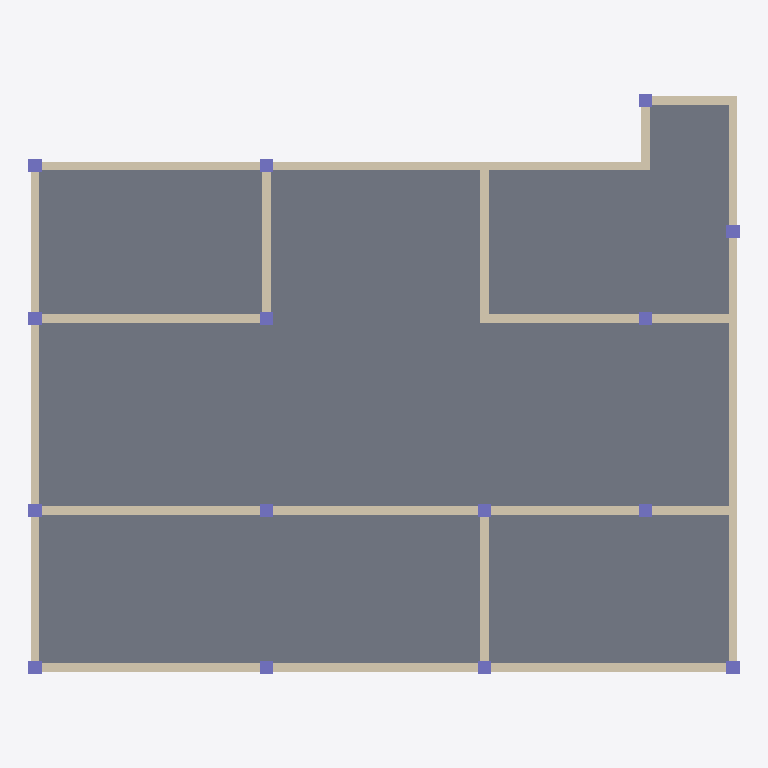
Plan cut of the same IFC building model at storey 'Level 3' (level 6.00 m, cut at 7.40 m), seen from above with north up, elements coloured by IFC class: 15 columns (violet), 12 walls (beige), 1 slab (grey). Cut surfaces are drawn darker.
Extent 16.3 m × 13.3 m × 6.0 m (x, y, z). Storeys (3): Level 1 at 0.00 m; Level 2 at 3.00 m; Level 3 at 6.00 m. Elements (73): 30 IfcColumn, 21 IfcWallStandardCase, 11 IfcWindow, 8 IfcDoor, 3 IfcSlab.

HEADER;
FILE_DESCRIPTION((''),'2;1');
FILE_NAME('','[number]:55:09Z',(''),(''),'IFCCompare','version1','');
FILE_SCHEMA(('IFC4'));
ENDSEC;
DATA;
#70=IFCPROJECT('3ewhunOVP198IBvLC6bjDS',#20,'项目编号',$,$,'项目名称','项目状态',(#65),#62);
#3426=IFCSITE('3ewhunOVP198IBvLC6bjDU',#20,'Default',$,$,#3425,$,$,.ELEMENT.,$,$,$,$,$);
#72=IFCBUILDING('3ewhunOVP198IBvLC6bjDT',#20,$,$,$,#16,$,$,.ELEMENT.,$,$,$);
#75=IFCBUILDINGSTOREY('3ewhunOVP198IBvLFvRSTw',#20,'Level 1',$,$,#74,$,'Level 1',.ELEMENT.,0.0);
#79=IFCBUILDINGSTOREY('3ewhunOVP198IBvLFvRSTx',#20,'Level 2',$,$,#78,$,'Level 2',.ELEMENT.,3000.0);
#83=IFCBUILDINGSTOREY('3ewhunOVP198IBvLFvRS2Q',#20,'Level 3',$,$,#82,$,'Level 3',.ELEMENT.,6000.0);
#3421=IFCSLAB('13KqIE5C96YvomUXY0iGit',#20,'楼板:常规 - 300mm:322617',$,'楼板:常规 - 300mm',#3406,#3420,'322617',.FLOOR.);
#3144=IFCWALLSTANDARDCASE('13KqIE5C96YvomUXY0iGii',#20,'基本墙:常规 - 200mm:322594',$,'基本墙:常规 - 200mm:398',#3132,#3143,'322594',.NOTDEFINED.);
#3008=IFCWALLSTANDARDCASE('13KqIE5C96YvomUXY0iGiK',#20,'基本墙:常规 - 200mm:322586',$,'基本墙:常规 - 200mm:398',#2996,#3007,'322586',.NOTDEFINED.);
#3076=IFCWALLSTANDARDCASE('13KqIE5C96YvomUXY0iGiG',#20,'基本墙:常规 - 200mm:322590',$,'基本墙:常规 - 200mm:398',#3064,#3075,'322590',.NOTDEFINED.);
#3127=IFCWALLSTANDARDCASE('13KqIE5C96YvomUXY0iGil',#20,'基本墙:常规 - 200mm:322593',$,'基本墙:常规 - 200mm:398',#3115,#3126,'322593',.NOTDEFINED.);
#3161=IFCWALLSTANDARDCASE('13KqIE5C96YvomUXY0iGij',#20,'基本墙:常规 - 200mm:322595',$,'基本墙:常规 - 200mm:398',#3149,#3160,'322595',.NOTDEFINED.);
#2974=IFCWALLSTANDARDCASE('13KqIE5C96YvomUXY0iGiM',#20,'基本墙:常规 - 200mm:322584',$,'基本墙:常规 - 200mm:398',#2962,#2973,'322584',.NOTDEFINED.);
#3042=IFCWALLSTANDARDCASE('13KqIE5C96YvomUXY0iGiI',#20,'基本墙:常规 - 200mm:322588',$,'基本墙:常规 - 200mm:398',#3030,#3041,'322588',.NOTDEFINED.);
#2991=IFCWALLSTANDARDCASE('13KqIE5C96YvomUXY0iGiN',#20,'基本墙:常规 - 200mm:322585',$,'基本墙:常规 - 200mm:398',#2979,#2990,'322585',.NOTDEFINED.);
#3025=IFCWALLSTANDARDCASE('13KqIE5C96YvomUXY0iGiL',#20,'基本墙:常规 - 200mm:322587',$,'基本墙:常规 - 200mm:398',#3013,#3024,'322587',.NOTDEFINED.);
#3059=IFCWALLSTANDARDCASE('13KqIE5C96YvomUXY0iGiJ',#20,'基本墙:常规 - 200mm:322589',$,'基本墙:常规 - 200mm:398',#3047,#3058,'322589',.NOTDEFINED.);
#3110=IFCWALLSTANDARDCASE('13KqIE5C96YvomUXY0iGik',#20,'基本墙:常规 - 200mm:322592',$,'基本墙:常规 - 200mm:398',#3098,#3109,'322592',.NOTDEFINED.);
#3093=IFCWALLSTANDARDCASE('13KqIE5C96YvomUXY0iGiH',#20,'基本墙:常规 - 200mm:322591',$,'基本墙:常规 - 200mm:398',#3081,#3092,'322591',.NOTDEFINED.);
#4060=IFCCOLUMN('3ld6kcAcnCLBnir3hr8rek',#3828,'钢管混凝土柱-矩形:标准:313829',$,'标准',#4061,#4064,'313829',.COLUMN.);
#4076=IFCCOLUMN('3ld6kcAcnCLBnir3hr8reY',#3828,'钢管混凝土柱-矩形:标准:313833',$,'标准',#4077,#4080,'313833',.COLUMN.);
#4068=IFCCOLUMN('3ld6kcAcnCLBnir3hr8rei',#3828,'钢管混凝土柱-矩形:标准:313831',$,'标准',#4069,#4072,'313831',.COLUMN.);
#4084=IFCCOLUMN('3ld6kcAcnCLBnir3hr8reW',#3828,'钢管混凝土柱-矩形:标准:313835',$,'标准',#4085,#4088,'313835',.COLUMN.);
#4100=IFCCOLUMN('3ld6kcAcnCLBnir3hr8rea',#3828,'钢管混凝土柱-矩形:标准:313839',$,'标准',#4101,#4104,'313839',.COLUMN.);
#4092=IFCCOLUMN('3ld6kcAcnCLBnir3hr8rec',#3828,'钢管混凝土柱-矩形:标准:313837',$,'标准',#4093,#4096,'313837',.COLUMN.);
#3993=IFCCOLUMN('3ld6kcAcnCLBnir3hr8reG',#3828,'钢管混凝土柱-矩形:标准:313819',$,'标准',#4018,#4024,'313819',.COLUMN.);
#4036=IFCCOLUMN('3ld6kcAcnCLBnir3hr8reK',#3828,'钢管混凝土柱-矩形:标准:313823',$,'标准',#4037,#4040,'313823',.COLUMN.);
#4028=IFCCOLUMN('3ld6kcAcnCLBnir3hr8reM',#3828,'钢管混凝土柱-矩形:标准:313821',$,'标准',#4029,#4032,'313821',.COLUMN.);
#4052=IFCCOLUMN('3ld6kcAcnCLBnir3hr8ree',#3828,'钢管混凝土柱-矩形:标准:313827',$,'标准',#4053,#4056,'313827',.COLUMN.);
#4044=IFCCOLUMN('3ld6kcAcnCLBnir3hr8reg',#3828,'钢管混凝土柱-矩形:标准:313825',$,'标准',#4045,#4048,'313825',.COLUMN.);
#4108=IFCCOLUMN('3ld6kcAcnCLBnir3hr8rew',#3828,'钢管混凝土柱-矩形:标准:313841',$,'标准',#4109,#4112,'313841',.COLUMN.);
#4124=IFCCOLUMN('3ld6kcAcnCLBnir3hr8re_',#3828,'钢管混凝土柱-矩形:标准:313845',$,'标准',#4125,#4128,'313845',.COLUMN.);
#4116=IFCCOLUMN('3ld6kcAcnCLBnir3hr8reu',#3828,'钢管混凝土柱-矩形:标准:313843',$,'标准',#4117,#4120,'313843',.COLUMN.);
#4132=IFCCOLUMN('3ld6kcAcnCLBnir3hr8rey',#3828,'钢管混凝土柱-矩形:标准:313847',$,'标准',#4133,#4136,'313847',.COLUMN.);
ENDSEC;